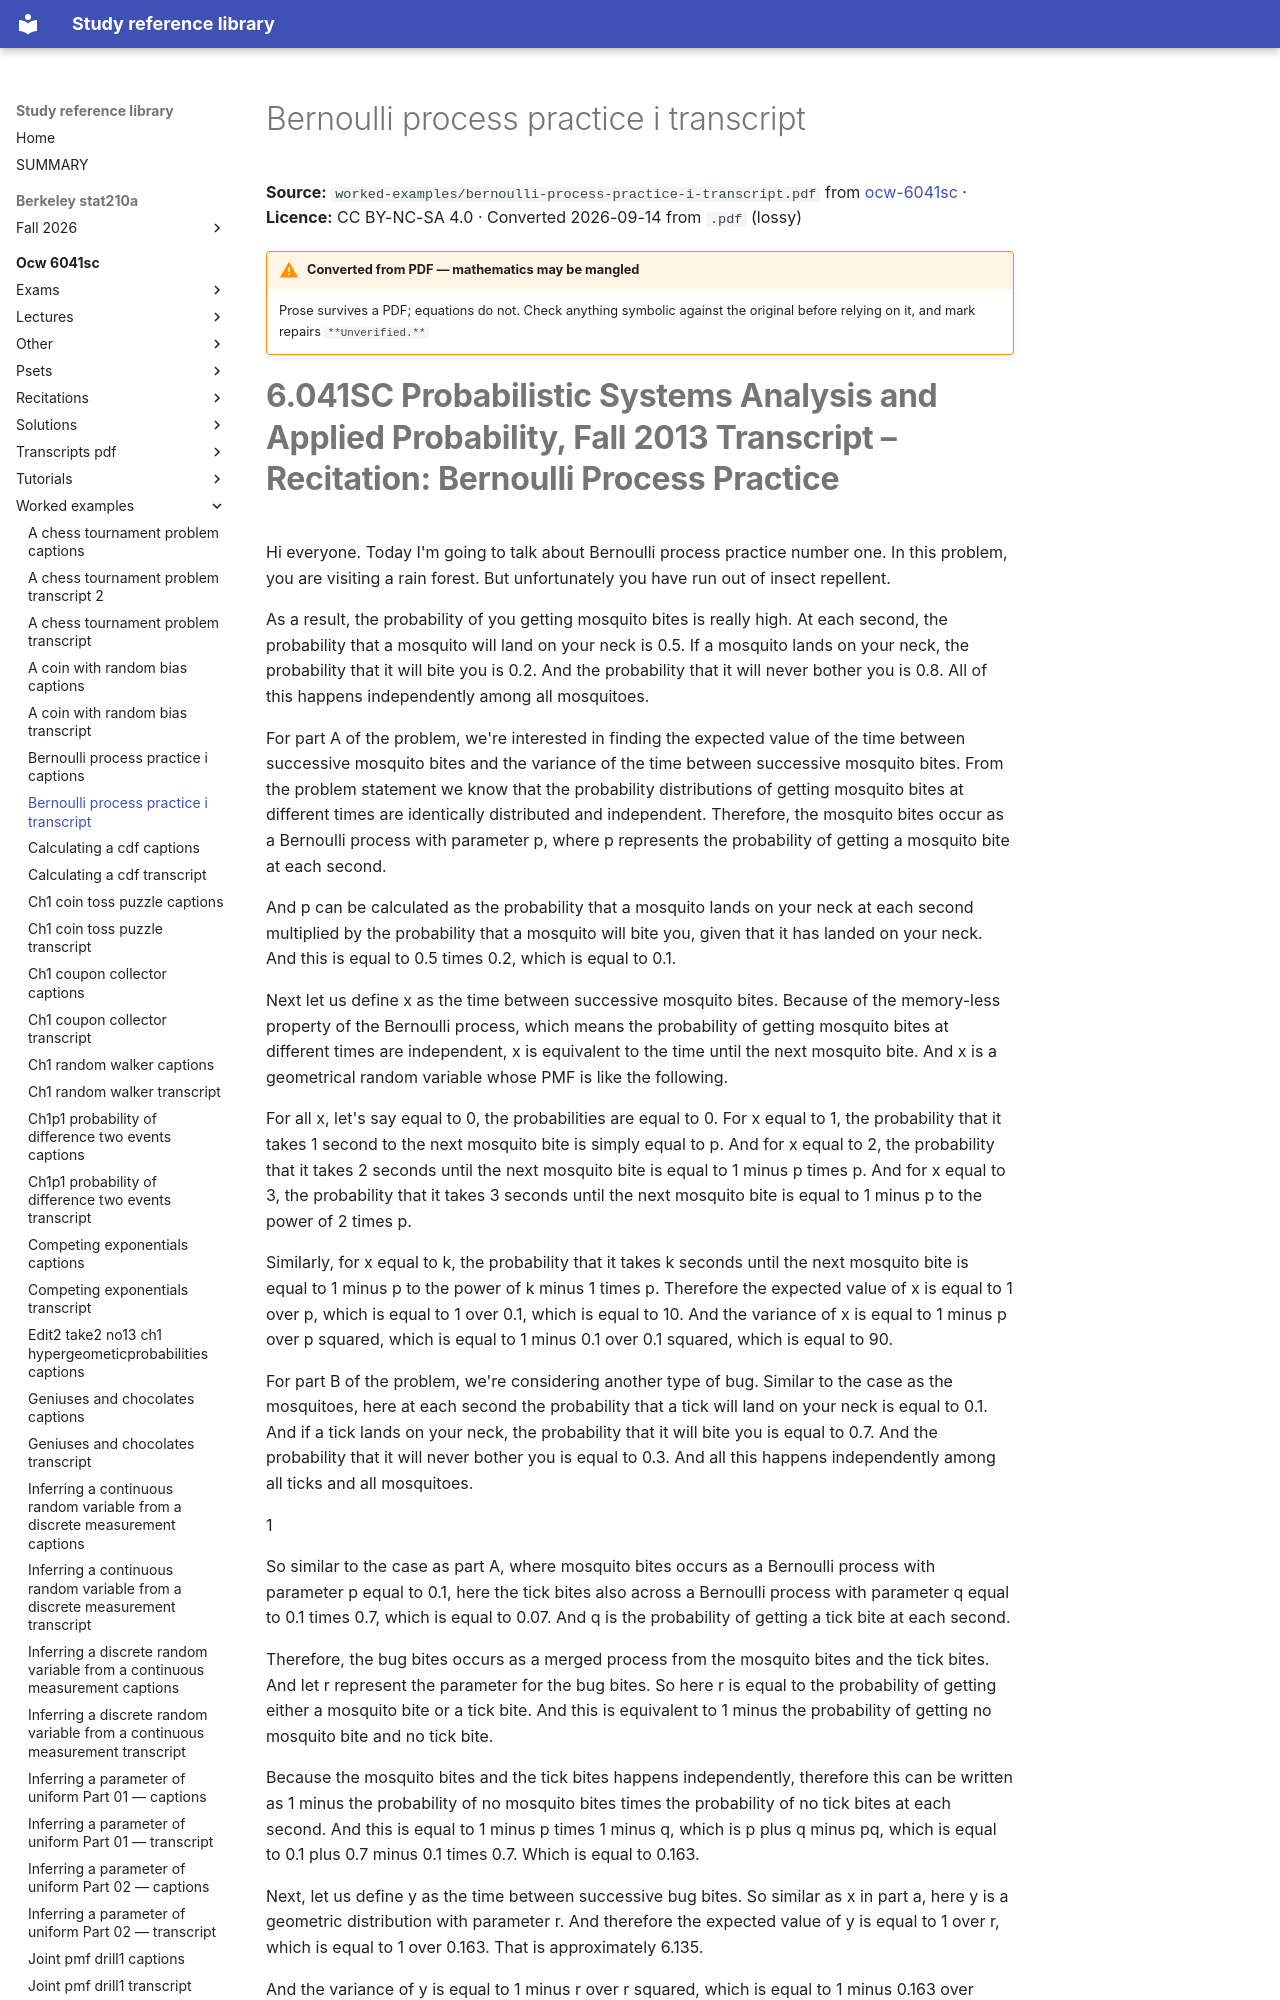

repository: Claptar/knowledge-base-library · page: ocw-6041sc/worked-examples/bernoulli-process-practice-i-transcript/index.html · generator: mkdocs

---
title: Bernoulli process practice i transcript
source: https://ocw.mit.edu/courses/6-041sc-probabilistic-systems-analysis-and-applied-probability-fall-2013/
source_file: sources/ocw-6041sc/worked-examples/bernoulli-process-practice-i-transcript.pdf
licence: CC BY-NC-SA 4.0
route: pdf
fidelity: lossy
converted: '2026-09-14'
---

# Bernoulli process practice i transcript

**Source:** `worked-examples/bernoulli-process-practice-i-transcript.pdf` from [ocw-6041sc](https://ocw.mit.edu/courses/6-041sc-probabilistic-systems-analysis-and-applied-probability-fall-2013/) · **Licence:** CC BY-NC-SA 4.0 · Converted 2026-09-14 from `.pdf` (lossy)

!!! warning "Converted from PDF — mathematics may be mangled"
    Prose survives a PDF; equations do not. Check anything symbolic against the
    original before relying on it, and mark repairs `**Unverified.**`
